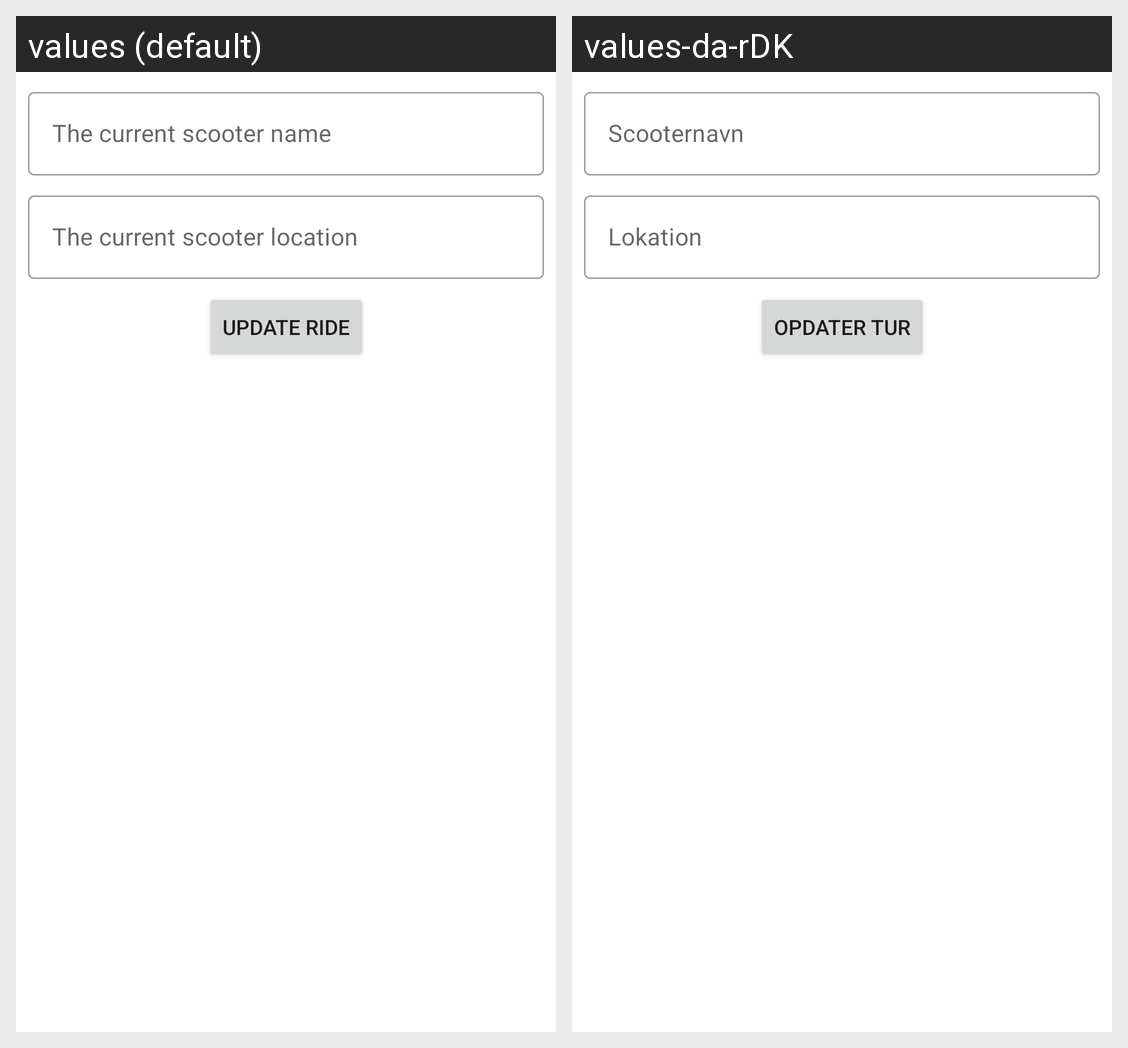

Here is an Android app screen in its default locale and in the app's own translations. Write out the translated-string differences for the strings that appear on this screen.
Android screen res/layout/fragment_update_ride.xml rendered under 2 locales, left to right: values (default), values-da-rDK. Device: Nexus 5 (rendered at 1080×1920; each locale shown at half size, 540×960, under a caption strip naming it); theme Theme.MaterialComponents.DayNight.NoActionBar.
Strings drawn on this screen, with the default value and each locale's value (text and hints the layout hard-codes, and strings that could not be matched under every locale, appear in the picture but are not listed):

update_name
  values: The current scooter name
  values-da-rDK: Scooternavn

update_location
  values: The current scooter location
  values-da-rDK: Lokation

update_ride
  values: Update Ride
  values-da-rDK: Opdater tur
